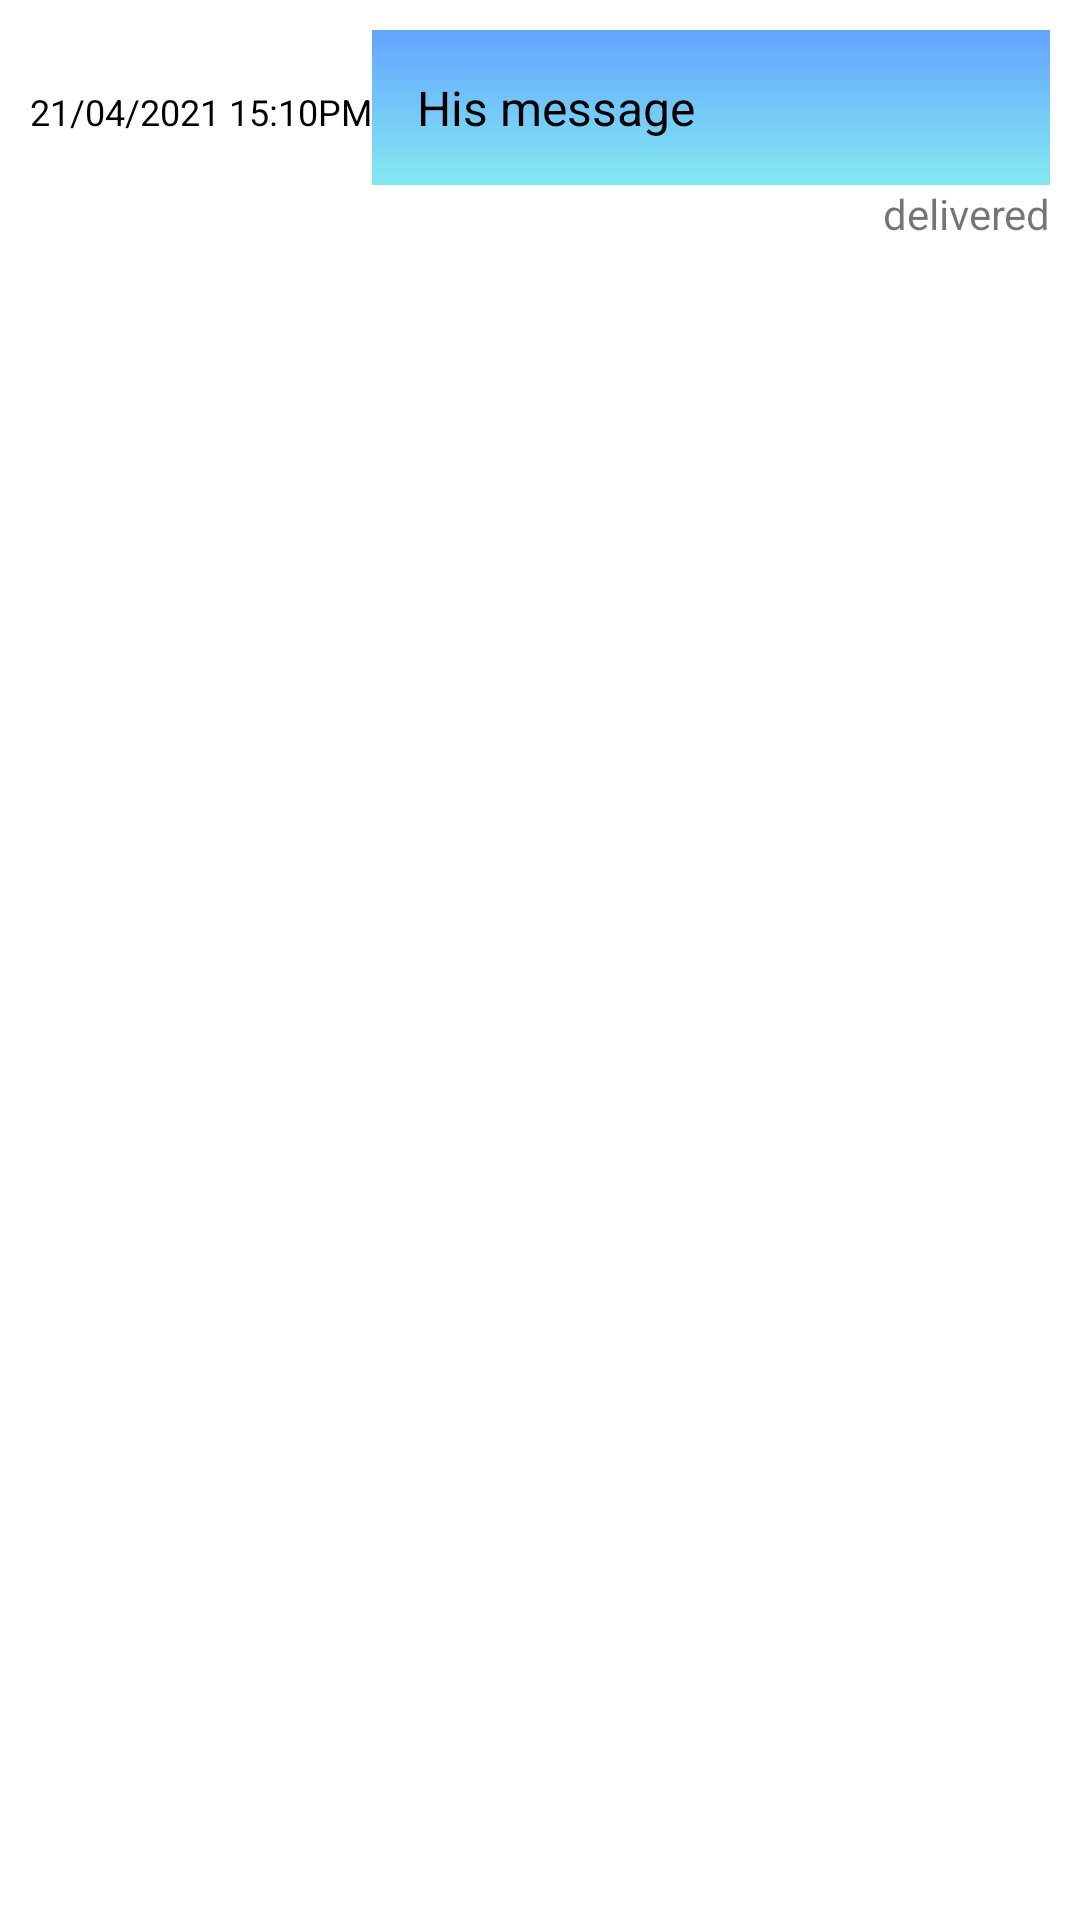

Reconstruct the res/layout file that produces this screen, plus the resources it refers to.
<!-- AndroidManifest.xml: application theme Theme.JusTalk_Main -->
<!-- res/layout/chat_right.xml -->
<?xml version="1.0" encoding="utf-8"?>
<LinearLayout
    xmlns:android="http://schemas.android.com/apk/res/android"
    android:layout_width="match_parent"
    android:layout_height="wrap_content"
    xmlns:app="http://schemas.android.com/apk/res-auto"
    android:orientation="vertical"
    android:id="@+id/messageLayout"
    android:padding="10dp">

    <LinearLayout
        android:layout_width="match_parent"
        android:layout_height="wrap_content"
        android:orientation="horizontal">



        <TextView
            android:id="@+id/timeTv"
            android:layout_width="wrap_content"
            android:layout_height="wrap_content"
            android:text="21/04/2021 15:10PM"
            android:textColor="@color/black"
            android:textSize="12sp">

        </TextView>

        <TextView
            android:id="@+id/messageTv"
            android:layout_weight="1"
            android:textSize="16sp"
            android:textColor="@color/black"
            android:background="@drawable/gradiant_back"
            android:padding="15dp"
            android:text="His message"
            android:layout_width="wrap_content"
            android:layout_height="wrap_content">
        </TextView>


    </LinearLayout>
    <TextView
        android:layout_width="match_parent"
        android:layout_height="wrap_content"
        android:id="@+id/isSeenTv"
        android:gravity="end"
        android:textAlignment="textEnd"
        android:text="delivered">

    </TextView>

</LinearLayout>
<!-- resources referenced by this layout -->
<resources>
  <color name="black">#FF000000</color>
  <!-- drawable gradiant_back (drawable) -->
  <?xml version="1.0" encoding="utf-8"?>
  <selector xmlns:android="http://schemas.android.com/apk/res/android">
      <item>
          <shape>
              <gradient
                  android:angle="90"
                  android:gradientRadius="50dp"
                  android:startColor="#83eaf1"
                  android:endColor="#63a4ff"
                  android:type="linear" />
          </shape>
      </item>
  </selector>
  <style name="Theme.JusTalk_Main" parent="Theme.MaterialComponents.DayNight.DarkActionBar">
          
          <item name="colorPrimary">@color/theme_blue</item>
          <item name="colorPrimaryVariant">@color/purple_700</item>
          <item name="colorOnPrimary">@color/white</item>
          
          <item name="colorSecondary">@color/theme_blue_light</item>
          <item name="colorSecondaryVariant">@color/teal_700</item>
          <item name="colorOnSecondary">@color/black</item>
          
          <item name="android:statusBarColor" tools:targetApi="l">?attr/colorPrimaryVariant</item>
          
      </style>
  <color name="theme_blue">#63a4ff</color>
  <color name="purple_700">#FF3700B3</color>
  <color name="white">#FFFFFFFF</color>
  <color name="theme_blue_light">#83eaf1</color>
  <color name="teal_700">#FF018786</color>
</resources>
